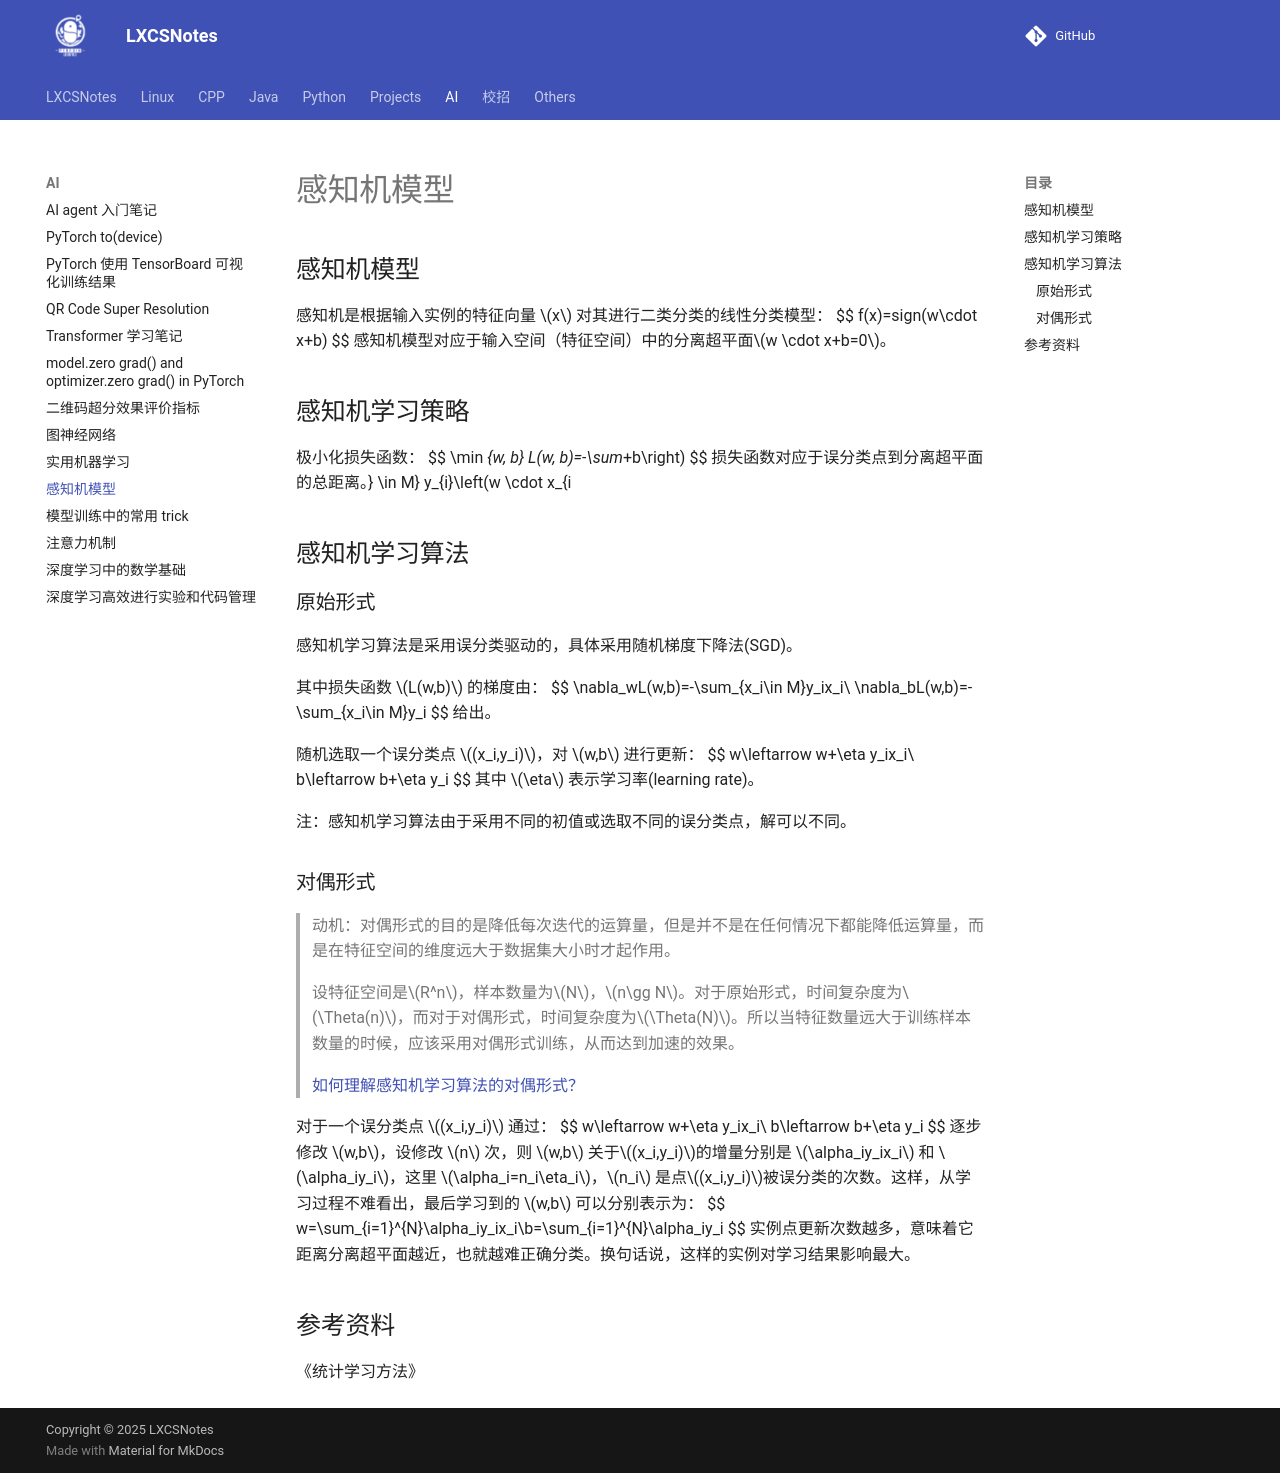

repository: A-Egoist/LXCSNotes · page: AI/感知机/index.html · generator: mkdocs

# 感知机模型

## 感知机模型

感知机是根据输入实例的特征向量 $x$ 对其进行二类分类的线性分类模型：
$$
f(x)=sign(w\cdot x+b)
$$
感知机模型对应于输入空间（特征空间）中的分离超平面$w \cdot x+b=0$。

## 感知机学习策略

极小化损失函数：
$$
\min _{w, b} L(w, b)=-\sum_{x_{i} \in M} y_{i}\left(w \cdot x_{i}+b\right)
$$
损失函数对应于误分类点到分离超平面的总距离。

## 感知机学习算法

### 原始形式

感知机学习算法是采用误分类驱动的，具体采用随机梯度下降法(SGD)。

其中损失函数 $L(w,b)$ 的梯度由：
$$
\nabla_wL(w,b)=-\sum_{x_i\in M}y_ix_i\\
\nabla_bL(w,b)=-\sum_{x_i\in M}y_i
$$
给出。

随机选取一个误分类点 $(x_i,y_i)$，对 $w,b$ 进行更新：
$$
w\leftarrow w+\eta y_ix_i\\
b\leftarrow b+\eta y_i
$$
其中 $\eta$ 表示学习率(learning rate)。

注：感知机学习算法由于采用不同的初值或选取不同的误分类点，解可以不同。

### 对偶形式

> 动机：对偶形式的目的是降低每次迭代的运算量，但是并不是在任何情况下都能降低运算量，而是在特征空间的维度远大于数据集大小时才起作用。
>
> 设特征空间是$R^n$，样本数量为$N$，$n\gg N$。对于原始形式，时间复杂度为$\Theta(n)$，而对于对偶形式，时间复杂度为$\Theta(N)$。所以当特征数量远大于训练样本数量的时候，应该采用对偶形式训练，从而达到加速的效果。
>
> [如何理解感知机学习算法的对偶形式？](https://www.zhihu.com/question/26526858/answer/253579695)

对于一个误分类点 $(x_i,y_i)$ 通过：
$$
w\leftarrow w+\eta y_ix_i\\
b\leftarrow b+\eta y_i
$$
逐步修改 $w,b$，设修改 $n$ 次，则 $w,b$ 关于$(x_i,y_i)$的增量分别是 $\alpha_iy_ix_i$ 和 $\alpha_iy_i$，这里 $\alpha_i=n_i\eta_i$，$n_i$ 是点$(x_i,y_i)$被误分类的次数。这样，从学习过程不难看出，最后学习到的 $w,b$ 可以分别表示为：
$$
w=\sum_{i=1}^{N}\alpha_iy_ix_i\\b=\sum_{i=1}^{N}\alpha_iy_i
$$
实例点更新次数越多，意味着它距离分离超平面越近，也就越难正确分类。换句话说，这样的实例对学习结果影响最大。

## 参考资料

《统计学习方法》
